3-way image classification set "time1" from GitHub (andrewdemchenko/time1); label vocabulary: normal, two heads, two tails.

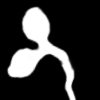
Label: two heads

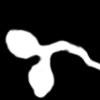
Label: two heads

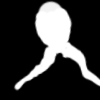
Label: two tails

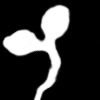
Label: two heads

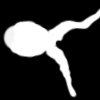
Label: two tails

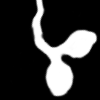
Label: two heads
